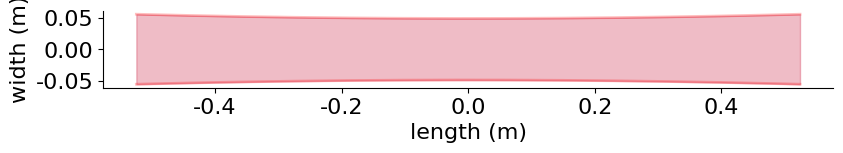
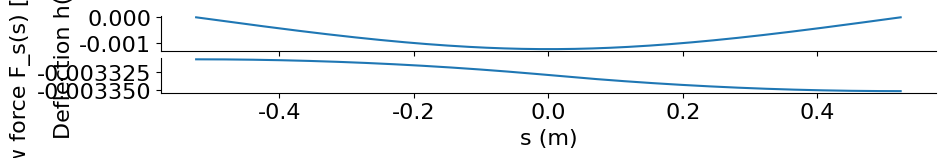

Here is the Python script that generated these plots, in order:
#alternative Ski model code with less iterative solving
#12/4/2025

#code for the ski model function


#numerical solutions
import numpy as np
from scipy.integrate import solve_bvp, simpson
import matplotlib.pyplot as plt
from scipy.interpolate import UnivariateSpline

#def EI_func(s): return 200/(s**2 + 0.5) - 255

def EI_func(s, widths, skey, t_ski = .005):
    t = t_ski #m, thickness of ski, fixed
    E = 10*10**9 #Pa, youngs modulus of wood (to approximate values)
    width_vals = np.interp(s, skey, widths)

    return E*width_vals*np.pow(t, 3)/12.0

#returns the depth into the snow assuming the weight applied at a given angle
#this gives a contact area upon which snow forces act
def depth_into_snow(Fg, alpha, w, l_ski, t_ski, E_snow = 0.75):
    K_snow = E_snow*l_ski*t_ski*10**9
    w_depth = Fg/K_snow/np.sin(alpha)
    w_depth = np.minimum(w_depth, w)

    return w_depth

#the main function for calculating snow "cutting" forces
def F_snow(h,w, s, vel, mu = 0.1, u_snow = 0.02): 

    #calculate the angle of the ski against incoming snow (like a machining rake angle)
    alphas = -(90 - np.arctan(np.gradient(h,s)))

    #the friction angle
    beta = np.arctan(mu)

    #the shear angle
    shear_angle = np.pi/4+alphas/2-beta/2

    #the specific energy of the ice
    ut_ice = 60*10^6 #in 

    #approximate Fc as ut*MRR/v_
    Fc = ut_ice*np.gradient(s)*w/4

    #Get the trust force with "rake angle" and the friction angle
    Ft = Fc*np.tan(beta-alphas)

    #now get the force normal to the ski and the parallel friction force
    Ff = Fc*np.sin(alphas) + Ft*np.cos(alphas) #parallel to ski
    Fn = Fc*np.cos(alphas) - Ft*np.sin(alphas) #normal to ski

    return Ft, Ff, Fc, Fn #return all the force in case we need them later

    
def solve_beam(L, EI_func, Fs, widths, s0, t_ski):
    s = np.linspace(-L/2, L/2, 200)

    def ode(s, y):
        h, h1, h2, h3 = y
        #print(Fs(s))
        EI_vals = EI_func(s, widths, s0, t_ski)
        return np.vstack((h1, h2, h3, Fs(s)/EI_vals))

    def bc(ya, yb): return np.array([ya[0], ya[2], yb[0], yb[2]])

    y_init = np.zeros((4, s.size))
    sol = solve_bvp(ode, bc, s, y_init, tol=1e-4)
    return s, sol.sol(s)[0]

def get_widths(s, L, w, w_max, r_sc, l_sc):
    widths = np.zeros_like(s)

    for i in range(0,len(widths)):
        if np.abs(s[i]) > l_sc/2:
            widths[i] = w_max
        else:
            widths[i] = w + r_sc - np.sqrt(r_sc**2-np.abs(s[i])**2)

    return widths

def get_widths_smooth(s, L, w, w_max, r_sc, l_sc, smooth=1e-4):
    # --- original raw width generation ---
    widths = np.zeros_like(s)

    for i in range(len(widths)):
        if np.abs(s[i]) > l_sc/2:
            widths[i] = w_max
        else:
            widths[i] = w + r_sc - np.sqrt(r_sc**2 - np.abs(s[i])**2)

    # --- smoothing step ---
    # create a spline over the original (s, widths) data
    spline = UnivariateSpline(s, widths, s=smooth)

    # evaluate smoothed curve
    widths_smooth = spline(s)

    return widths_smooth



    

def plot_ski(s, widths):
    #print the widths for reference
    set_text(10,1)
    plt.figure()
    ax = plt.subplot()

    top = widths / 2
    bottom = -widths / 2

    # Plot the ski edges
    ax.plot(s, top, color='red', linewidth=2, alpha=0.25)
    ax.plot(s, bottom, color='red', linewidth=2, alpha=0.25)

    # Fill between edges (transparent color)
    ax.fill_between(
        s,
        top,
        bottom,
        color='#cc2143',   # choose your color here
        alpha=0.3          # transparency (0=transparent, 1=solid)
    )

    # Labels and aspect ratio
    ax.set_xlabel("length (m)")
    ax.set_ylabel("width (m)")

    # Aspect ratio: (this keeps things more visually realistic)
    ax.set_aspect(1)
    

    plt.show()
    
def set_text(w, h):
    plt.rcParams['font.size'] = 16
    plt.rcParams['font.family'] = 'sans-serif'
    plt.rcParams['font.sans-serif'] = ['Arial']
    plt.rcParams['figure.figsize'] = (w, h)
    plt.rcParams['axes.spines.right'] = False
    plt.rcParams['axes.spines.top'] = False

def plot_ski_from_vector(optimize_vector):
    L = optimize_vector[0]
    w = optimize_vector[1]
    w_max = optimize_vector[2]
    r_sc = optimize_vector[3]
    l_sc = optimize_vector[4]
    t_ski = optimize_vector[5]

    s = np.linspace(-L/2, L/2, 500)
    widths = get_widths_smooth(s, L, w, w_max, r_sc, l_sc)

    plot_ski(s,widths)
    #plt.title("L = " + str(L) + " w = " + str(w) + " w_sc = " + str(w_max) + " r_sc = " + str(r_sc) + " l_sc = " + str(l_sc) + " t = " + str(t_ski))



#takes in a list of ski parameters in optimize_vector that builds a simple ski
#optimize_vector expected values: 0 - L, length of ski
                                # 1 - w, waist width, m
                                # 2 - w_max, max width, m
                                # 3 - r_sc, sidecut radius, m
                                # 4 - l_sc, sidecut length, m
                                # 5 - t_ski, thickness of ski (uniform), m
#other parameters: 
    #v_ski - speed of skier (assuming that they have picked up speed going down the hill)
    #l_1person - distance from knee to com
    #l_2person - distance from boot knee
def ski_turn_iterative(optimize_vector,W_person=70, v_ski = 9, l_1person=.2,l_2person = 0.5, Kf=0.02):
    
    #ski parameters
    L = optimize_vector[0]
    w = optimize_vector[1]
    w_max = optimize_vector[2]
    r_sc = optimize_vector[3]
    l_sc = optimize_vector[4]
    t_ski = optimize_vector[5]

    #static parameters
    g = 9.81 #m/s, gravity
    #R_curve = 10 #m, radius of curving turn
    #theta_dot = 1 #rad/s, rate of going around the carving turn
    Fg = g*W_person #gravity force acting on person
    
    #alphay = 3.14159/4 #angle at which person is skiing
    #print(v_ski**2/g/r_sc)
    #value for tilt angle phi
    phi = np.arcsin(v_ski**2/g/r_sc)

    #value for the turn radius
    R_con = np.sqrt((g*r_sc)**2 - v_ski**2)/g

    #Now get the knee torques
    Fc = W_person*v_ski**2/R_con
    l1 = l_1person
    l2 = l_2person
    tau_knee = Fg*np.sin(phi)*(l1+l2) - Fc*np.cos(phi)*(l1 + l2)

    #get reaction force
    F_l = W_person*v_ski**2/R_con*np.sin(phi) + Fg*np.cos(phi)*np.sin(phi)
    #print(F_l)
    s = np.linspace(-L/2, L/2, 200)
    s0 = s.copy()
    #h = .001*s**2  # initial flat ski
    widths = get_widths(s, L, w, w_max, r_sc, l_sc)
    EI_vals = EI_func(s, widths, s0, t_ski)

    #make the load a vector
    F_load_for_solver = np.zeros_like(s)
    #print(np.round(len(F_load_for_solver)/2))
    F_load_for_solver[int(np.round(len(F_load_for_solver)/2))] = -F_l

    #solve for deflection
    Fs = lambda s_interp: np.interp(s_interp, s, F_load_for_solver)
    s_new, h_new = solve_beam(L, EI_func, Fs, widths, s0, t_ski)

    #solve for the friction force
    F_t, F_f, F_idk, F_idk2 = F_snow(h_new, w, s_new, v_ski, Kf)

    F_f2 = simpson(s*F_f, s)

    #parameters to return
    R_con
    tau_knee
    Efficiency = np.log10(-1/(F_f2/Fg))



    return s_new, h_new, F_f, R_con, tau_knee, Efficiency



if __name__ == "__main__":

    #for testing different function outputs

    #Region
    
    L = 1.048 #m, length of ski
    w = 0.0972 #m, waist width
    w_max = .1301 #m, max width
    r_sc = 10.3 #m, sidecut radius
    l_sc = 1.28 #length of sidecut
    t_ski = .00991 #thickness of ski


    #test the beam bending
    # s = np.linspace(-L/2, L/2, 2000)
    # F = np.ones_like(s)*100
    # widths = get_widths(s, L, w, w_max, r_sc, l_sc)
    # Fs = lambda s_interp: np.interp(s_interp, s, F)

    # s_0, h = solve_beam(L, EI_func, Fs, widths,s)

    # plt.figure()
    # plt.plot(s_0,h)
    # plt.xlabel("s")
    # plt.ylabel("h(s)")
    # plt.show()

    # plt.figure()
    # print(F[0])

    #trial run of full code
    input_vector = [L,w,w_max, r_sc, l_sc, t_ski] #input optimize vector in this form

    #visualize the ski 
    s_vis = np.linspace(-2.0/2, 2.0/2, 200)
    #print(s_vis[0])
    widths = get_widths_smooth(s_vis, L, w, w_max, r_sc, l_sc)
    #plot_ski(s_vis,widths)
    plot_ski_from_vector([L,w, w_max, r_sc, l_sc, t_ski])

    #get the efficiency & sensitivity (it's a little sketch but at least it gives different numbers)
    s,h, Fs, R_con, tau_knee, eff = ski_turn_iterative(input_vector, v_ski = 10) #can set weight and person length too if needed, current defaults: W_person=70, l_person=1.0
    #print(f"Ft = {Ft:.2f} N,  Efficiency = {eff:.4f},  Sensitivity = {sens:.4e}")
    print("efficiency", eff)
    print("R_con", R_con)
    print("Knee Torque", tau_knee)
    #print(Fs)
    plt.figure()
    plt.subplot(2,1,1)
    plt.plot(s, h); plt.ylabel("Deflection h(s) [m]")
    plt.subplot(2,1,2)
    plt.plot(s, Fs); plt.ylabel("Snow force F_s(s) [N/m]")
    plt.xlabel("s (m)")
    plt.tight_layout(); plt.show()


    

   

